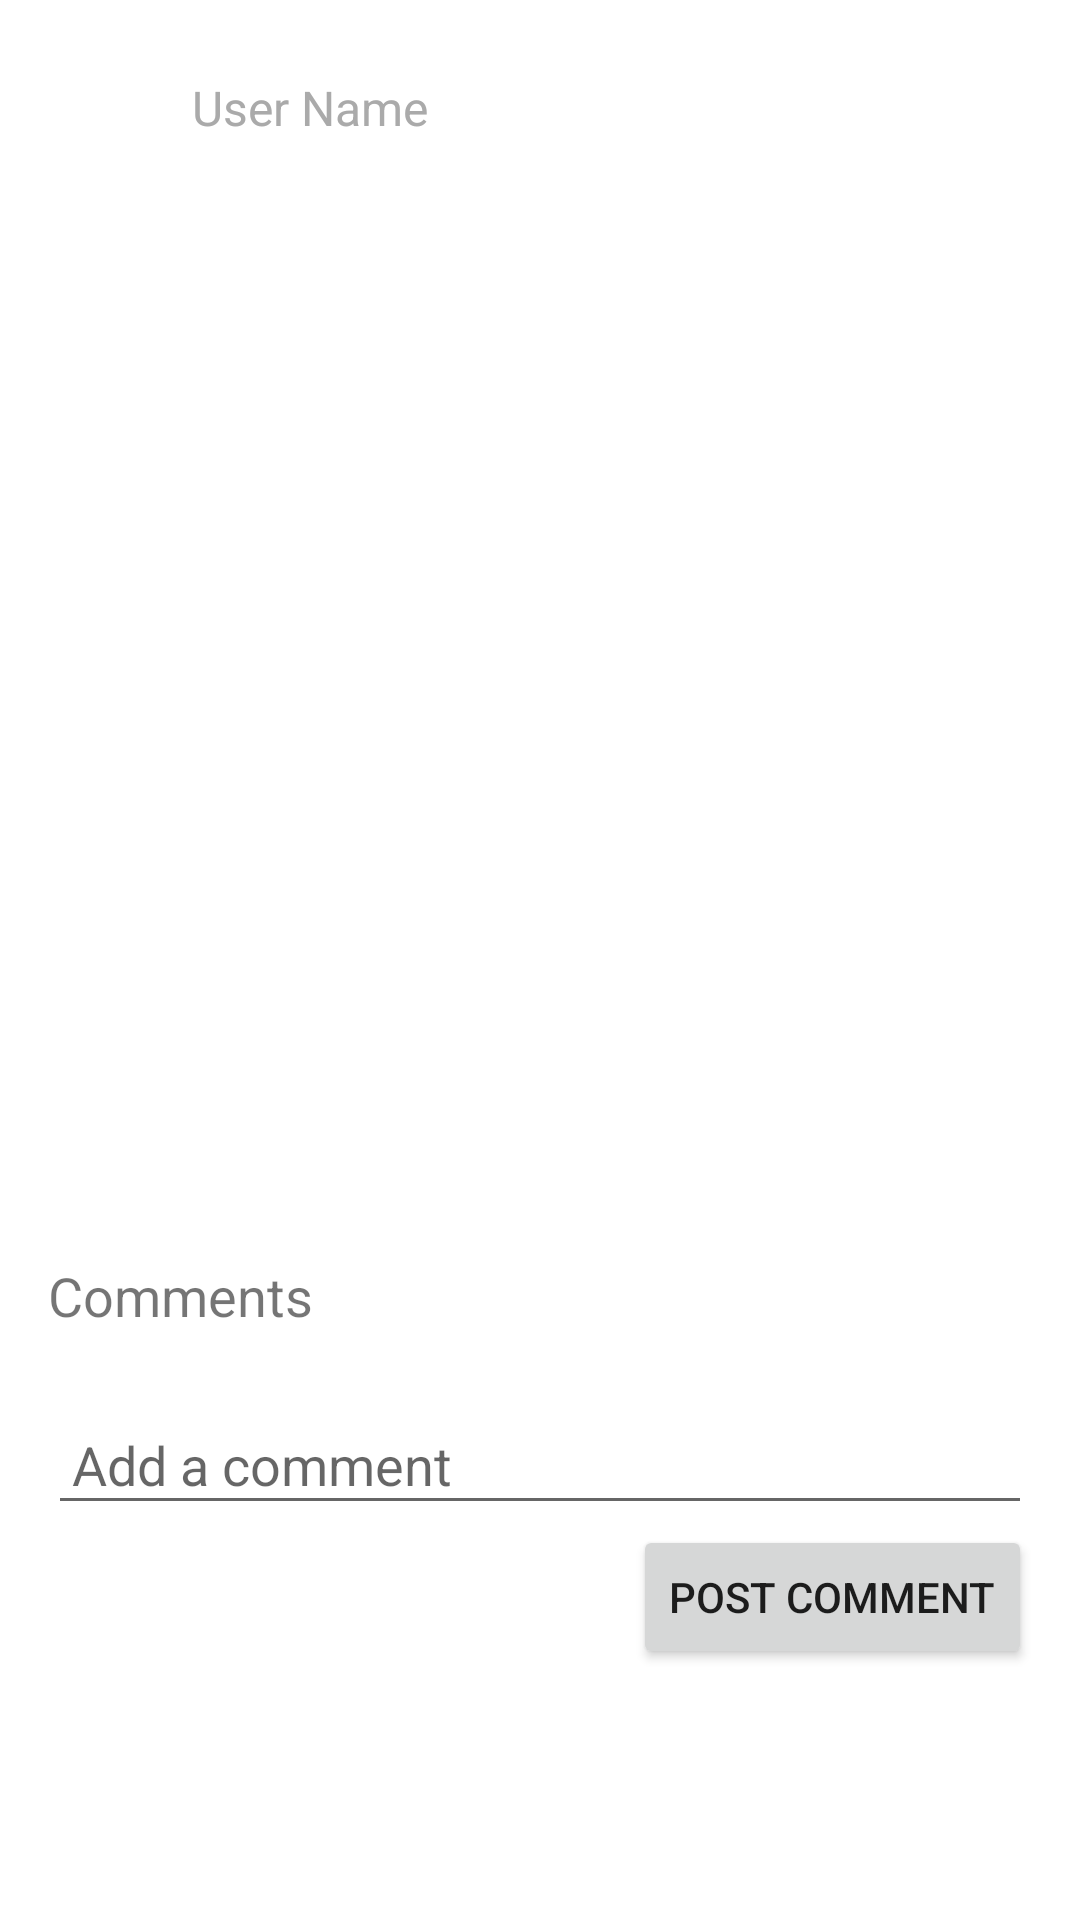

Reconstruct the res/layout file that produces this screen, plus the resources it refers to.
<!-- AndroidManifest.xml: application theme AppTheme -->
<!-- res/layout/fragment_post_page.xml -->
<layout xmlns:android="http://schemas.android.com/apk/res/android"
    xmlns:app="http://schemas.android.com/apk/res-auto"
    xmlns:tools="http://schemas.android.com/tools">

    <data>
        <variable
            name="recommendation"
            type="com.example.finalproject.models.Recommendation" />
    </data>

    <ScrollView
        android:layout_width="match_parent"
        android:layout_height="match_parent"
        android:padding="16dp">

        <LinearLayout
            android:layout_width="match_parent"
            android:layout_height="wrap_content"
            android:orientation="vertical">

            <LinearLayout
                android:layout_width="match_parent"
                android:layout_height="wrap_content"
                android:orientation="horizontal"
                android:paddingBottom="16dp">

                <ImageView
                    android:id="@+id/imageViewProfile"
                    android:layout_width="40dp"
                    android:layout_height="40dp"
                    android:layout_gravity="center_vertical"
                    android:layout_marginEnd="8dp"
                    android:src="@drawable/profile2"
                    android:contentDescription="@string/profile_image"
                    android:background="@drawable/circle_background"
                    android:scaleType="centerCrop"
                    android:clipToOutline="true"/>

                <TextView
                    android:id="@+id/textViewUserName"
                    android:layout_width="wrap_content"
                    android:layout_height="wrap_content"
                    android:text="User Name"
                    android:textSize="16sp"
                    android:textColor="@android:color/darker_gray"
                    android:layout_gravity="center_vertical" />
            </LinearLayout>

            
            <TextView
                android:id="@+id/textViewRestaurantName"
                android:layout_width="wrap_content"
                android:layout_height="wrap_content"
                android:text="@{recommendation.restaurantName}"
                android:textSize="24sp"
                android:textStyle="bold"
                android:paddingBottom="8dp"
                tools:text="Restaurant Name" />

            
            <TextView
                android:id="@+id/textViewAddress"
                android:layout_width="wrap_content"
                android:layout_height="wrap_content"
                android:text="@{recommendation.address}"
                android:textSize="16sp"
                android:paddingBottom="8dp"
                tools:text="Address" />

            
            <ImageView
                android:id="@+id/imageViewMain"
                android:layout_width="match_parent"
                android:layout_height="200dp"
                android:scaleType="centerCrop"
                tools:src="@drawable/logo" />

            
            <TextView
                android:id="@+id/textViewDescription"
                android:layout_width="wrap_content"
                android:layout_height="wrap_content"
                android:text="@{recommendation.description}"
                android:textSize="16sp"
                android:paddingTop="16dp"
                android:paddingBottom="16dp"
                tools:text="Description of the place..." />

            
            <androidx.recyclerview.widget.RecyclerView
                android:id="@+id/galleryRecyclerView"
                android:layout_width="match_parent"
                android:layout_height="wrap_content"
                android:layout_margin="4dp" />

            
            <TextView
                android:layout_width="wrap_content"
                android:layout_height="wrap_content"
                android:text="Comments"
                android:textSize="18sp"
                android:paddingTop="16dp"
                android:paddingBottom="8dp" />

            <androidx.recyclerview.widget.RecyclerView
                android:id="@+id/recyclerViewComments"
                android:layout_width="match_parent"
                android:layout_height="wrap_content"
                android:paddingBottom="16dp"
                tools:listitem="@layout/item_comment" />

            <EditText
                android:id="@+id/editTextComment"
                android:layout_width="match_parent"
                android:layout_height="wrap_content"
                android:hint="Add a comment"
                android:padding="8dp" />

            <Button
                android:id="@+id/buttonAddComment"
                android:layout_width="wrap_content"
                android:layout_height="wrap_content"
                android:text="Post Comment"
                android:layout_gravity="end" />

        </LinearLayout>
    </ScrollView>
</layout>
<!-- res/layout/item_comment.xml (included above) -->
<?xml version="1.0" encoding="utf-8"?>
<LinearLayout xmlns:android="http://schemas.android.com/apk/res/android"
    android:layout_width="match_parent"
    android:layout_height="wrap_content"
    android:orientation="vertical"
    android:padding="8dp">

    <TextView
        android:id="@+id/textViewUserName"
        android:layout_width="wrap_content"
        android:layout_height="wrap_content"
        android:textSize="14sp"
        android:textColor="@android:color/darker_gray"
        android:paddingBottom="4dp" />
    <TextView
        android:id="@+id/textViewDate"
        android:layout_width="wrap_content"
        android:layout_height="wrap_content"
        android:textSize="14sp"
        android:textColor="@android:color/darker_gray"
        android:paddingBottom="4dp" />
    <TextView
        android:id="@+id/textViewComment"
        android:layout_width="wrap_content"
        android:layout_height="wrap_content"
        android:textSize="16sp" />
</LinearLayout>
<!-- resources referenced by this layout -->
<resources>
  <!-- drawable logo: png bitmap (drawable, 25728 bytes) -->
  <string name="profile_image">Profile Image</string>
  <style name="AppTheme" parent="Theme.AppCompat.Light.NoActionBar">
          <item name="colorPrimary">#097969</item>
          <item name="colorAccent">#ffffff</item>
          <item name="android:statusBarColor">@color/colorPrimary</item>
          <item name="android:background">@color/white</item>
          <item name="android:windowBackground">@color/white</item>
          <item name="android:colorBackground">@color/white</item>
      </style>
  <color name="colorPrimary">#097969</color>
  <color name="white">#ffffff</color>
</resources>
